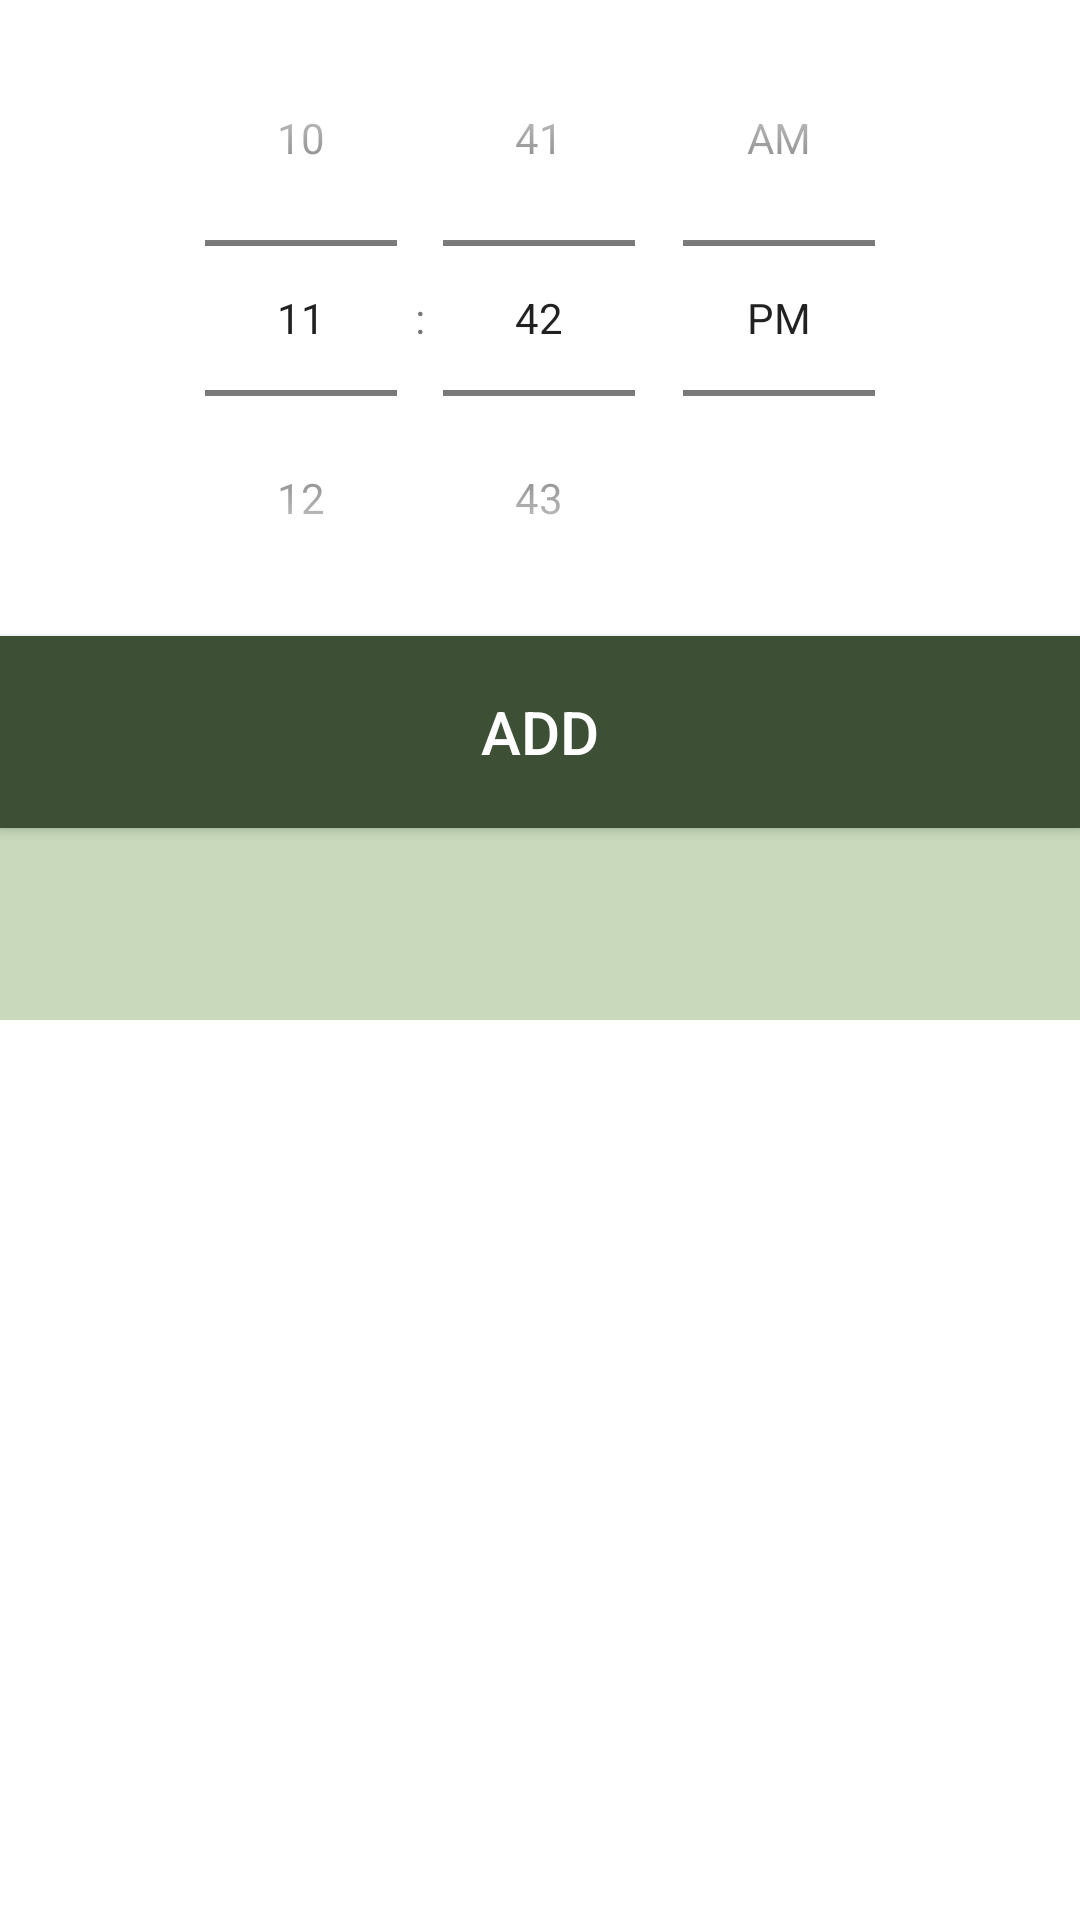

Here is an Android app screen rendered from its layout file. Give the layout XML and the strings, colors and styles it references.
<!-- AndroidManifest.xml: application theme Theme.EcoPulse -->
<!-- res/layout/timeslot_fragment.xml -->
<?xml version="1.0" encoding="utf-8"?>
<FrameLayout xmlns:android="http://schemas.android.com/apk/res/android"
    xmlns:tools="http://schemas.android.com/tools"
    android:layout_width="match_parent"
    android:layout_height="match_parent"
    tools:context=".Information.TimeslotFragment">

    <ScrollView
        android:fillViewport="true"
        android:layout_width="match_parent"
        android:layout_height="match_parent">

        <LinearLayout
            android:layout_width="match_parent"
            android:layout_height="wrap_content"
            android:orientation="vertical">

            <TimePicker
                android:id="@+id/time_picker"
                android:layout_width="match_parent"
                android:layout_height="wrap_content"
                android:timePickerMode="spinner"

                />
            <androidx.appcompat.widget.AppCompatButton
                android:id="@+id/add_timeslot"
                android:layout_width="match_parent"
                android:background="@color/primary_dark_green"
                android:textColor="@color/white"
                android:layout_height="64dp"
                android:textSize="20sp"
                android:text="Add"
                />

            <LinearLayout
                android:layout_width="match_parent"
                android:layout_height="64dp"
                android:background="@color/light_green"
                android:orientation="horizontal">
                <androidx.appcompat.widget.AppCompatImageButton
                    android:id="@+id/previousDay"
                    android:layout_width="64dp"
                    android:layout_height="match_parent"
                    android:background="@android:color/transparent"
                    android:src="@drawable/left_arrow" />
                <TextView
                    android:id="@+id/day"
                    android:layout_width="0dp"
                    android:layout_height="match_parent"
                    android:layout_weight="1"
                    android:text=""
                    android:gravity="center"
                    android:textSize="20sp"
                    android:textColor="@color/black"
                    />
                <androidx.appcompat.widget.AppCompatImageButton
                    android:id="@+id/nextDay"
                    android:layout_width="64dp"
                    android:layout_height="match_parent"
                    android:background="@android:color/transparent"
                    android:src="@drawable/right_arrow" />
            </LinearLayout>

            <ListView
                android:layout_width="match_parent"
                android:layout_height="0dp"
                android:layout_weight="1"
                android:id="@+id/timeslot_list"
                />
            <LinearLayout
                android:id="@+id/loading"
                android:layout_width="match_parent"
                android:layout_height="0dp"
                android:layout_weight="1"
                android:gravity="center"
                android:visibility="gone"
                android:orientation="vertical">
                <ProgressBar
                    android:id="@+id/PBLoadCommunity"
                    style="?android:attr/progressBarStyle"
                    android:layout_width="match_parent"
                    android:layout_height="wrap_content"
                    android:layout_centerInParent="true" />
            </LinearLayout>

        </LinearLayout>
    </ScrollView>
</FrameLayout>
<!-- resources referenced by this layout -->
<resources>
  <color name="black">#FF000000</color>
  <color name="light_green">#C8DABB</color>
  <color name="primary_dark_green">#3D4F35</color>
  <color name="white">#FFFFFFFF</color>
  <style name="Theme.EcoPulse" parent="Base.Theme.EcoPulse" />
  <style name="Base.Theme.EcoPulse" parent="Theme.MaterialComponents.DayNight.NoActionBar">
          
          
      </style>
</resources>
